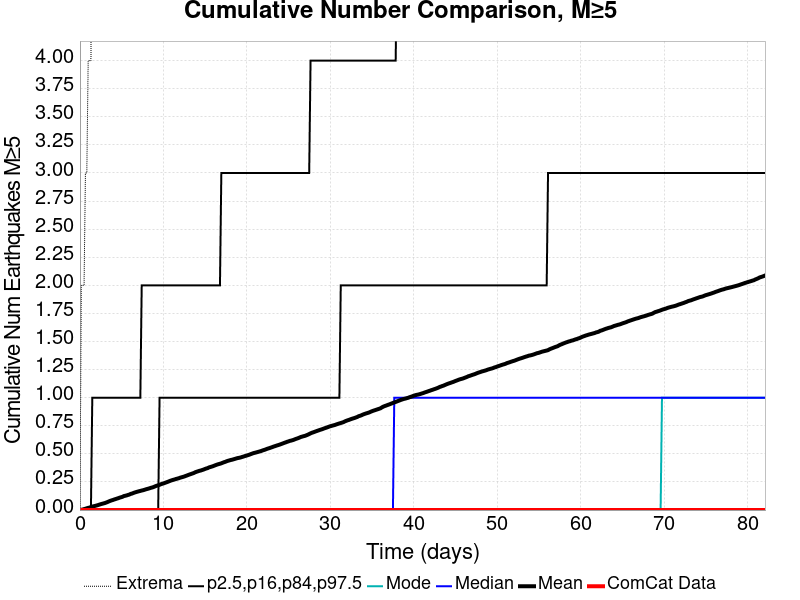

The table this chart was drawn from, first rows:
Time (days), ComCat Data, Simulation Mean, Simulation Median, Simulation Mode, Simulation Minimum, Simulation Maximum, 2.5 %-ile, 16 %-ile, 84 %-ile, 97.5 %-ile
0.0, 0.0, 0.0, 0.0, 0.0, 0.0, 0.0, 0.0, 0.0, 0.0, 0.0
0.1644, 0.0, 0.0024, 0.0, 0.0, 0.0, 2.0, 0.0, 0.0, 0.0, 0.0
0.3288, 0.0, 0.0051, 0.0, 0.0, 0.0, 2.0, 0.0, 0.0, 0.0, 0.0
0.4932, 0.0, 0.0086, 0.0, 0.0, 0.0, 2.0, 0.0, 0.0, 0.0, 0.0
0.6576, 0.0, 0.0119, 0.0, 0.0, 0.0, 3.0, 0.0, 0.0, 0.0, 0.0
0.8221, 0.0, 0.0161, 0.0, 0.0, 0.0, 3.0, 0.0, 0.0, 0.0, 0.0
0.9865, 0.0, 0.0195, 0.0, 0.0, 0.0, 4.0, 0.0, 0.0, 0.0, 0.0
1.151, 0.0, 0.0224, 0.0, 0.0, 0.0, 4.0, 0.0, 0.0, 0.0, 0.0
1.315, 0.0, 0.027, 0.0, 0.0, 0.0, 4.0, 0.0, 0.0, 0.0, 0.0
1.48, 0.0, 0.0309, 0.0, 0.0, 0.0, 6.0, 0.0, 0.0, 0.0, 1.0
1.644, 0.0, 0.0341, 0.0, 0.0, 0.0, 7.0, 0.0, 0.0, 0.0, 1.0
1.809, 0.0, 0.0369, 0.0, 0.0, 0.0, 7.0, 0.0, 0.0, 0.0, 1.0
1.973, 0.0, 0.0402, 0.0, 0.0, 0.0, 8.0, 0.0, 0.0, 0.0, 1.0
2.137, 0.0, 0.0438, 0.0, 0.0, 0.0, 9.0, 0.0, 0.0, 0.0, 1.0
2.302, 0.0, 0.0479, 0.0, 0.0, 0.0, 9.0, 0.0, 0.0, 0.0, 1.0
2.466, 0.0, 0.0517, 0.0, 0.0, 0.0, 9.0, 0.0, 0.0, 0.0, 1.0
2.631, 0.0, 0.0552, 0.0, 0.0, 0.0, 9.0, 0.0, 0.0, 0.0, 1.0
2.795, 0.0, 0.0586, 0.0, 0.0, 0.0, 9.0, 0.0, 0.0, 0.0, 1.0
2.959, 0.0, 0.0618, 0.0, 0.0, 0.0, 9.0, 0.0, 0.0, 0.0, 1.0
3.124, 0.0, 0.0663, 0.0, 0.0, 0.0, 10.0, 0.0, 0.0, 0.0, 1.0
3.288, 0.0, 0.071, 0.0, 0.0, 0.0, 10.0, 0.0, 0.0, 0.0, 1.0
3.453, 0.0, 0.0765, 0.0, 0.0, 0.0, 10.0, 0.0, 0.0, 0.0, 1.0
3.617, 0.0, 0.0816, 0.0, 0.0, 0.0, 10.0, 0.0, 0.0, 0.0, 1.0
3.781, 0.0, 0.0859, 0.0, 0.0, 0.0, 11.0, 0.0, 0.0, 0.0, 1.0
3.946, 0.0, 0.0897, 0.0, 0.0, 0.0, 11.0, 0.0, 0.0, 0.0, 1.0
4.11, 0.0, 0.0942, 0.0, 0.0, 0.0, 13.0, 0.0, 0.0, 0.0, 1.0
4.275, 0.0, 0.0982, 0.0, 0.0, 0.0, 13.0, 0.0, 0.0, 0.0, 1.0
4.439, 0.0, 0.1022, 0.0, 0.0, 0.0, 13.0, 0.0, 0.0, 0.0, 1.0
4.604, 0.0, 0.106, 0.0, 0.0, 0.0, 13.0, 0.0, 0.0, 0.0, 1.0
4.768, 0.0, 0.1107, 0.0, 0.0, 0.0, 13.0, 0.0, 0.0, 0.0, 1.0
4.932, 0.0, 0.1143, 0.0, 0.0, 0.0, 13.0, 0.0, 0.0, 0.0, 1.0
5.097, 0.0, 0.118, 0.0, 0.0, 0.0, 13.0, 0.0, 0.0, 0.0, 1.0
5.261, 0.0, 0.1245, 0.0, 0.0, 0.0, 13.0, 0.0, 0.0, 0.0, 1.0
5.426, 0.0, 0.1271, 0.0, 0.0, 0.0, 13.0, 0.0, 0.0, 0.0, 1.0
5.59, 0.0, 0.1304, 0.0, 0.0, 0.0, 14.0, 0.0, 0.0, 0.0, 1.0
5.754, 0.0, 0.1343, 0.0, 0.0, 0.0, 14.0, 0.0, 0.0, 0.0, 1.0
5.919, 0.0, 0.1381, 0.0, 0.0, 0.0, 14.0, 0.0, 0.0, 0.0, 1.0
6.083, 0.0, 0.144, 0.0, 0.0, 0.0, 20.0, 0.0, 0.0, 0.0, 1.0
6.248, 0.0, 0.1471, 0.0, 0.0, 0.0, 23.0, 0.0, 0.0, 0.0, 1.0
6.412, 0.0, 0.1523, 0.0, 0.0, 0.0, 23.0, 0.0, 0.0, 0.0, 1.0
6.576, 0.0, 0.1566, 0.0, 0.0, 0.0, 23.0, 0.0, 0.0, 0.0, 1.0
6.741, 0.0, 0.1604, 0.0, 0.0, 0.0, 24.0, 0.0, 0.0, 0.0, 1.0
6.905, 0.0, 0.164, 0.0, 0.0, 0.0, 27.0, 0.0, 0.0, 0.0, 1.0
7.07, 0.0, 0.1675, 0.0, 0.0, 0.0, 27.0, 0.0, 0.0, 0.0, 1.0
7.234, 0.0, 0.1704, 0.0, 0.0, 0.0, 28.0, 0.0, 0.0, 0.0, 1.0
7.399, 0.0, 0.1738, 0.0, 0.0, 0.0, 29.0, 0.0, 0.0, 0.0, 2.0
7.563, 0.0, 0.1766, 0.0, 0.0, 0.0, 29.0, 0.0, 0.0, 0.0, 2.0
7.727, 0.0, 0.1803, 0.0, 0.0, 0.0, 30.0, 0.0, 0.0, 0.0, 2.0
7.892, 0.0, 0.1843, 0.0, 0.0, 0.0, 30.0, 0.0, 0.0, 0.0, 2.0
8.056, 0.0, 0.1879, 0.0, 0.0, 0.0, 31.0, 0.0, 0.0, 0.0, 2.0
8.221, 0.0, 0.1911, 0.0, 0.0, 0.0, 31.0, 0.0, 0.0, 0.0, 2.0
8.385, 0.0, 0.1951, 0.0, 0.0, 0.0, 32.0, 0.0, 0.0, 0.0, 2.0
8.549, 0.0, 0.199, 0.0, 0.0, 0.0, 32.0, 0.0, 0.0, 0.0, 2.0
8.714, 0.0, 0.2022, 0.0, 0.0, 0.0, 32.0, 0.0, 0.0, 0.0, 2.0
8.878, 0.0, 0.2068, 0.0, 0.0, 0.0, 32.0, 0.0, 0.0, 0.0, 2.0
9.043, 0.0, 0.2124, 0.0, 0.0, 0.0, 32.0, 0.0, 0.0, 0.0, 2.0
9.207, 0.0, 0.2168, 0.0, 0.0, 0.0, 32.0, 0.0, 0.0, 0.0, 2.0
9.371, 0.0, 0.2204, 0.0, 0.0, 0.0, 32.0, 0.0, 0.0, 0.0, 2.0
9.536, 0.0, 0.2249, 0.0, 0.0, 0.0, 34.0, 0.0, 0.0, 1.0, 2.0
9.7, 0.0, 0.2299, 0.0, 0.0, 0.0, 34.0, 0.0, 0.0, 1.0, 2.0
... 440 more rows
